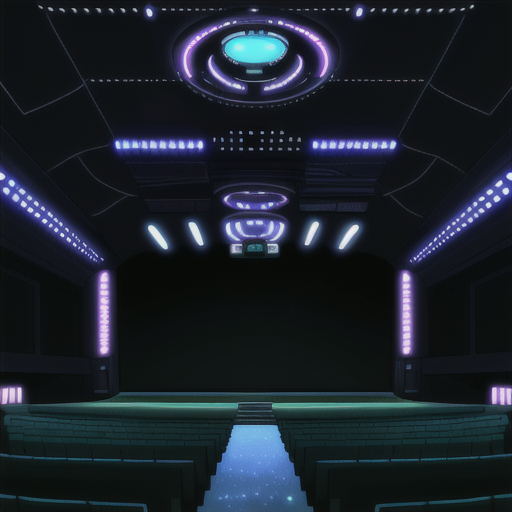
Generation parameters embedded in this image by AUTOMATIC1111 Stable Diffusion web UI or a fork of it (Forge, ...) (PNG 'parameters' text chunk):
Empty Concert Hall open ceiling to see stars and galaxies in Cyberpunk Heaven in the style of Jet Set Radio Future
Steps: 20, Sampler: Euler a, CFG scale: 7, Seed: 3478412875, Size: 515x512, Model hash: 44ba85a850, Model: animeTWO, Style Selector Enabled: True, Style Selector Randomize: False, Style Selector Style: base, Version: v1.6.0-295-g9c1c0da0